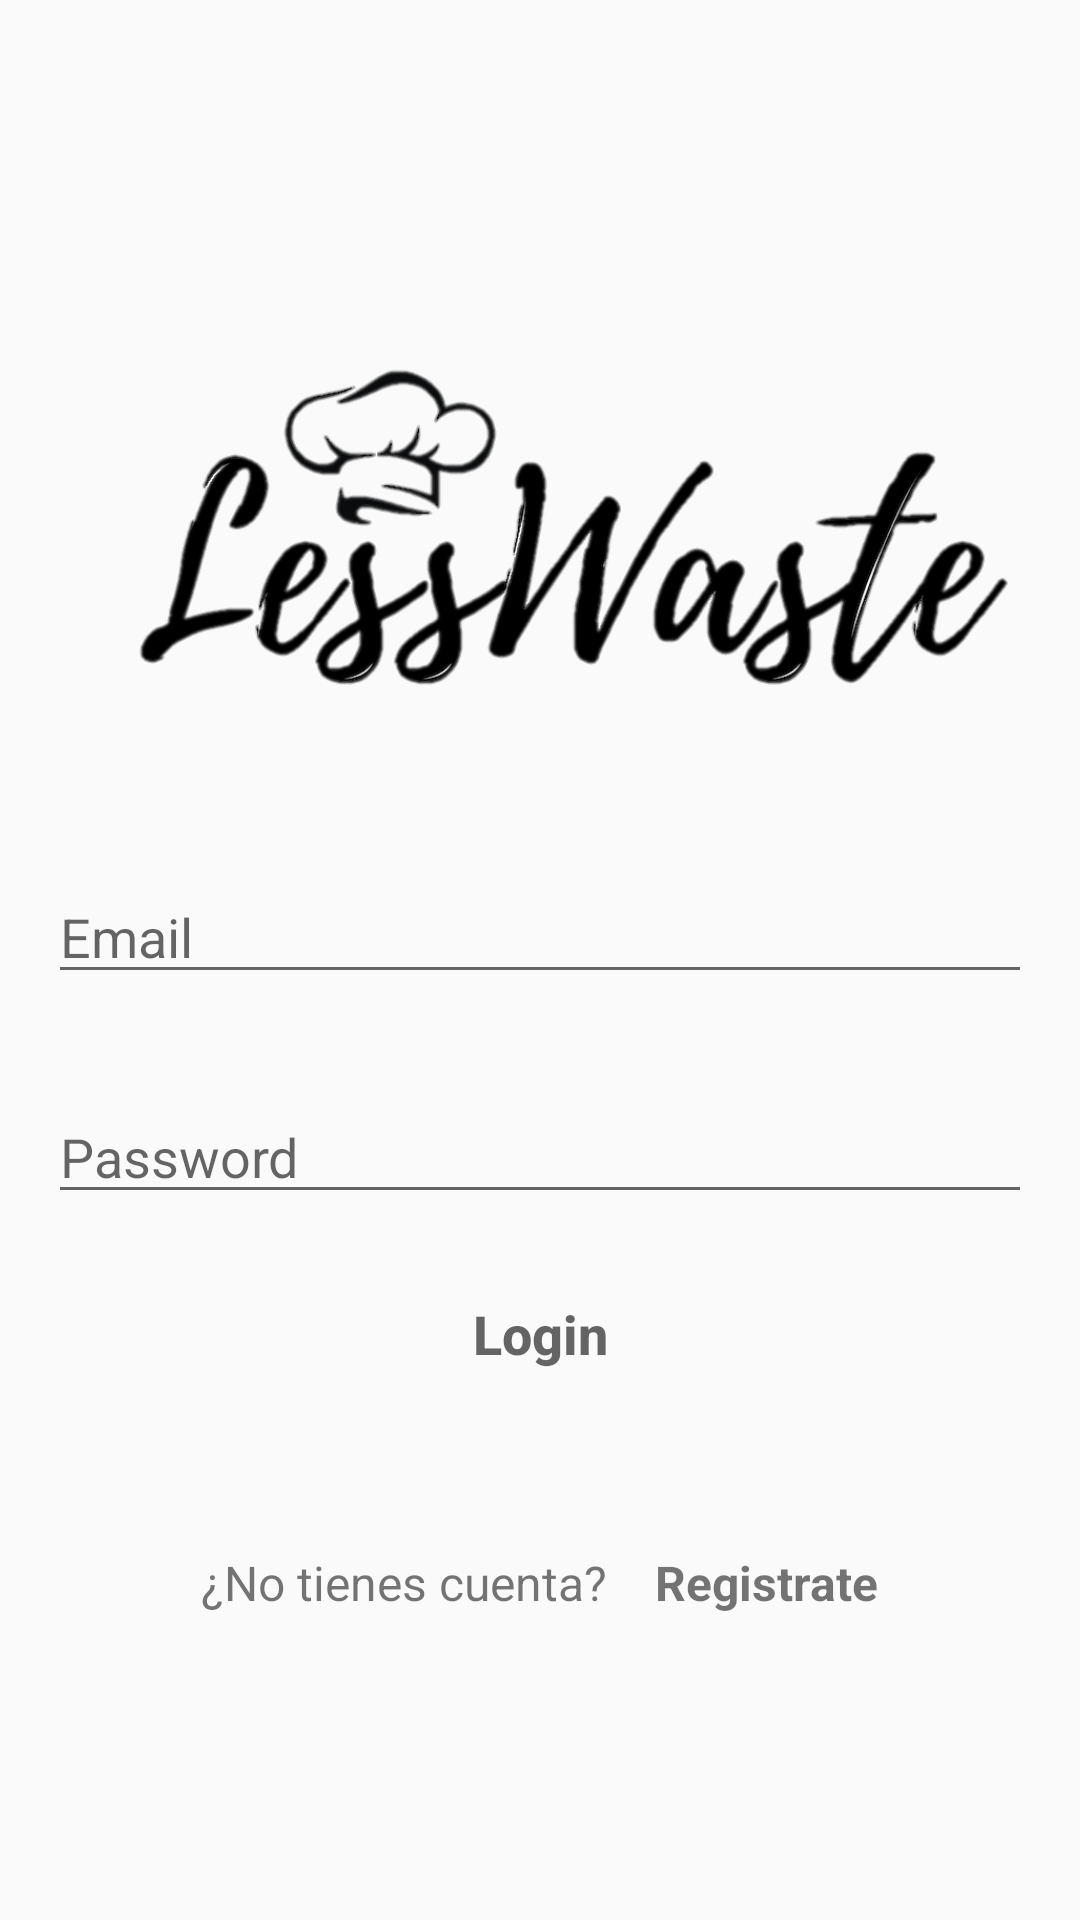

Here is an Android app screen rendered from its layout file. Give the layout XML and the strings, colors and styles it references.
<!-- AndroidManifest.xml: application theme AppTheme -->
<!-- res/layout/activity_login.xml -->
<?xml version="1.0" encoding="utf-8"?>
<androidx.constraintlayout.widget.ConstraintLayout xmlns:android="http://schemas.android.com/apk/res/android"
    xmlns:app="http://schemas.android.com/apk/res-auto"
    xmlns:tools="http://schemas.android.com/tools"
    android:layout_width="match_parent"
    android:layout_height="match_parent"
    tools:context=".Login">

    <LinearLayout
        android:layout_width="match_parent"
        android:layout_height="wrap_content"
        android:orientation="vertical"
        app:layout_constraintTop_toTopOf="parent"
        app:layout_constraintBottom_toBottomOf="parent"
        android:gravity="center_horizontal"
        android:paddingLeft="@dimen/small_padding"
        android:paddingRight="@dimen/small_padding"
        >

        <ImageView
            android:layout_width="wrap_content"
            android:layout_height="156dp"
            android:src="@drawable/logonegro"></ImageView>

        <EditText
            android:id="@+id/etEmail"
            android:layout_width="match_parent"
            android:layout_height="wrap_content"
            android:layout_marginTop="@dimen/big_padding"
            android:hint="@string/login_user_hint"
            android:inputType="textEmailAddress"></EditText>

        <EditText
            android:id="@+id/etPass"
            android:layout_width="match_parent"
            android:layout_height="wrap_content"
            android:layout_marginTop="@dimen/big_padding"
            android:hint="@string/login_pass_hint"
            android:inputType="textPassword"></EditText>

        <Button
            android:id="@+id/btnLogin"
            android:layout_width="match_parent"
            android:layout_height="wrap_content"
            android:layout_marginTop="@dimen/small_padding"
            android:background="#00FFFFFF"
            android:hint="@string/login_btn"
            android:textSize="18sp"
            android:textStyle="bold"></Button>

        <LinearLayout
            android:layout_width="wrap_content"
            android:layout_height="wrap_content"
            android:orientation="horizontal"
            android:gravity="center_horizontal"
            android:layout_marginTop="@dimen/so_big_padding"
            >

            <TextView
                android:layout_width="wrap_content"
                android:layout_height="wrap_content"
                android:layout_marginEnd="@dimen/small_padding"
                android:text="@string/login_registro_pregunta"
                android:textSize="16sp"></TextView>

            <TextView
                android:id="@+id/tvRegistrate"
                android:layout_width="wrap_content"
                android:layout_height="wrap_content"
                android:clickable="true"
                android:focusable="true"
                android:text="@string/login_registro"
                android:textSize="16sp"
                android:textStyle="bold"></TextView>



        </LinearLayout>

    </LinearLayout>

</androidx.constraintlayout.widget.ConstraintLayout>
<!-- resources referenced by this layout -->
<resources>
  <dimen name="big_padding">32dp</dimen>
  <dimen name="small_padding">16dp</dimen>
  <dimen name="so_big_padding">48dp</dimen>
  <!-- drawable logonegro: png bitmap (drawable, 99346 bytes) -->
  <string name="login_btn">Login</string>
  <string name="login_pass_hint">Password</string>
  <string name="login_registro">Registrate</string>
  <string name="login_registro_pregunta">¿No tienes cuenta?</string>
  <string name="login_user_hint">Email</string>
  <style name="AppTheme" parent="Theme.AppCompat.Light.DarkActionBar">
          
          <item name="colorPrimary">@color/colorPrimary</item>
          <item name="colorPrimaryDark">@color/colorPrimaryDark</item>
          <item name="colorAccent">@color/colorAccent</item>
          <item name="windowNoTitle">true</item>
          <item name="windowActionBar">false</item>
  
      </style>
  <!-- not gathered from this repository: default colours our renderer supplied (Android Studio template values) -->
  <color name="colorPrimary">#FF6200EE</color>
  <color name="colorPrimaryDark">#FF3700B3</color>
  <color name="colorAccent">#FF03DAC5</color>
</resources>
